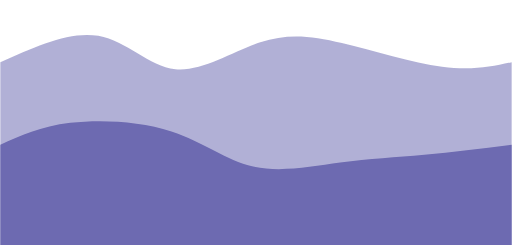
t = 0.00 s
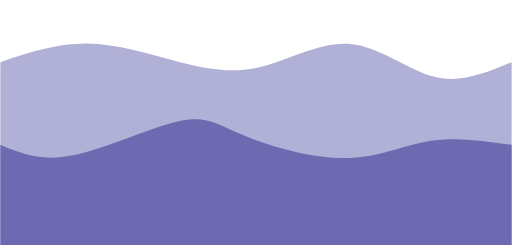
t = 0.75 s
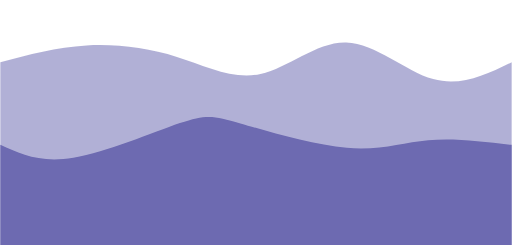
t = 1.25 s
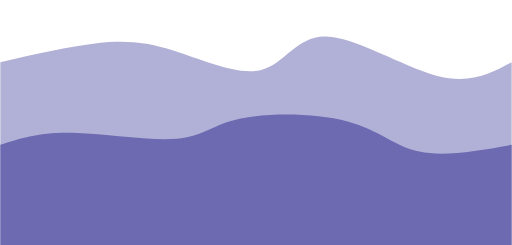
t = 2.00 s
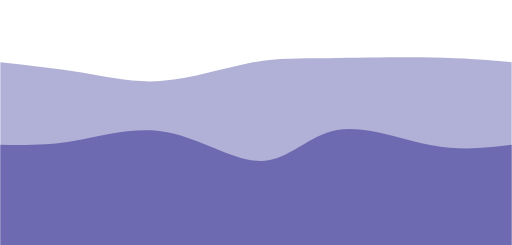
t = 2.75 s
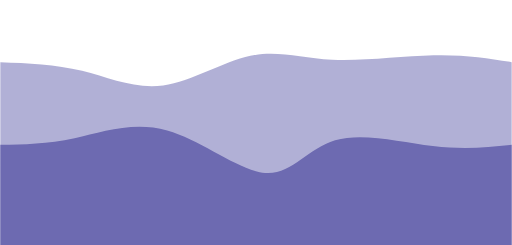
t = 3.25 s

The animated SVG that drew these frames (rendered in a browser with its animation timeline set to each time). Animation: 2 CSS @keyframes rules; one cycle of 4.00 s, repeats indefinitely.

<svg width="100%" height="100%" id="svg" viewBox="0 0 1440 690" xmlns="http://www.w3.org/2000/svg" class="transition duration-300 ease-in-out delay-150"><style>
          .path-0{
            animation:pathAnim-0 4s;
            animation-timing-function: linear;
            animation-iteration-count: infinite;
          }
          @keyframes pathAnim-0{
            0%{
              d: path("M 0,700 L 0,175 C 97.9794871794872,130.90512820512822 195.9589743589744,86.81025641025641 276,101 C 356.0410256410256,115.18974358974359 418.1435897435897,187.6641025641026 493,195 C 567.8564102564103,202.3358974358974 655.4666666666667,144.53333333333333 732,119 C 808.5333333333333,93.46666666666667 873.9897435897435,100.20256410256408 962,121 C 1050.0102564102565,141.79743589743592 1160.5743589743588,176.65641025641025 1244,188 C 1327.4256410256412,199.34358974358975 1383.7128205128206,187.17179487179487 1440,175 L 1440,700 L 0,700 Z");
            }
            25%{
              d: path("M 0,700 L 0,175 C 73.54102564102564,154.24358974358975 147.08205128205128,133.4871794871795 233,130 C 318.9179487179487,126.51282051282051 417.2128205128206,140.29487179487177 500,166 C 582.7871794871794,191.70512820512823 650.0666666666668,229.33333333333337 732,212 C 813.9333333333332,194.66666666666663 910.5205128205127,122.37179487179486 993,125 C 1075.4794871794873,127.62820512820514 1143.851282051282,205.17948717948718 1216,226 C 1288.148717948718,246.82051282051282 1364.074358974359,210.9102564102564 1440,175 L 1440,700 L 0,700 Z");
            }
            50%{
              d: path("M 0,700 L 0,175 C 96.94615384615386,152.87435897435898 193.89230769230772,130.74871794871797 272,122 C 350.1076923076923,113.25128205128205 409.37692307692305,117.87948717948717 489,143 C 568.623076923077,168.12051282051283 668.5999999999999,213.73333333333335 735,197 C 801.4000000000001,180.26666666666665 834.2230769230771,101.1871794871795 917,103 C 999.7769230769229,104.8128205128205 1132.5076923076922,187.5179487179487 1228,213 C 1323.4923076923078,238.4820512820513 1381.746153846154,206.74102564102566 1440,175 L 1440,700 L 0,700 Z");
            }
            75%{
              d: path("M 0,700 L 0,175 C 70.76923076923077,193.55384615384617 141.53846153846155,212.1076923076923 215,232 C 288.46153846153845,251.8923076923077 364.61538461538464,273.12307692307695 447,256 C 529.3846153846154,238.87692307692308 618,183.4 695,170 C 772,156.6 837.3846153846154,185.27692307692308 925,184 C 1012.6153846153846,182.72307692307692 1122.4615384615386,151.4923076923077 1212,145 C 1301.5384615384614,138.5076923076923 1370.7692307692307,156.75384615384615 1440,175 L 1440,700 L 0,700 Z");
            }
            100%{
              d: path("M 0,700 L 0,175 C 97.9794871794872,130.90512820512822 195.9589743589744,86.81025641025641 276,101 C 356.0410256410256,115.18974358974359 418.1435897435897,187.6641025641026 493,195 C 567.8564102564103,202.3358974358974 655.4666666666667,144.53333333333333 732,119 C 808.5333333333333,93.46666666666667 873.9897435897435,100.20256410256408 962,121 C 1050.0102564102565,141.79743589743592 1160.5743589743588,176.65641025641025 1244,188 C 1327.4256410256412,199.34358974358975 1383.7128205128206,187.17179487179487 1440,175 L 1440,700 L 0,700 Z");
            }
          }</style><path d="M 0,700 L 0,175 C 97.9794871794872,130.90512820512822 195.9589743589744,86.81025641025641 276,101 C 356.0410256410256,115.18974358974359 418.1435897435897,187.6641025641026 493,195 C 567.8564102564103,202.3358974358974 655.4666666666667,144.53333333333333 732,119 C 808.5333333333333,93.46666666666667 873.9897435897435,100.20256410256408 962,121 C 1050.0102564102565,141.79743589743592 1160.5743589743588,176.65641025641025 1244,188 C 1327.4256410256412,199.34358974358975 1383.7128205128206,187.17179487179487 1440,175 L 1440,700 L 0,700 Z" stroke="none" stroke-width="0" fill="#6d6ab1" fill-opacity="0.53" class="transition-all duration-300 ease-in-out delay-150 path-0"></path><style>
          .path-1{
            animation:pathAnim-1 4s;
            animation-timing-function: linear;
            animation-iteration-count: infinite;
          }
          @keyframes pathAnim-1{
            0%{
              d: path("M 0,700 L 0,408 C 56.37692307692308,382.13589743589745 112.75384615384615,356.2717948717949 197,346 C 281.24615384615385,335.7282051282051 393.36153846153854,341.048717948718 482,370 C 570.6384615384615,398.951282051282 635.7999999999998,451.53333333333336 712,469 C 788.2000000000002,486.46666666666664 875.4384615384618,468.8179487179488 957,458 C 1038.5615384615382,447.1820512820512 1114.446153846154,443.19487179487174 1194,436 C 1273.553846153846,428.80512820512826 1356.7769230769231,418.40256410256416 1440,408 L 1440,700 L 0,700 Z");
            }
            25%{
              d: path("M 0,700 L 0,408 C 56.33846153846156,448.51282051282055 112.67692307692312,489.02564102564105 207,468 C 301.3230769230769,446.97435897435895 433.63076923076926,364.41025641025635 509,332 C 584.3692307692307,299.58974358974365 602.7999999999998,317.33333333333337 676,352 C 749.2000000000002,386.66666666666663 877.1692307692308,438.2564102564103 975,441 C 1072.8307692307692,443.7435897435897 1140.523076923077,397.64102564102564 1213,384 C 1285.476923076923,370.35897435897436 1362.7384615384615,389.1794871794872 1440,408 L 1440,700 L 0,700 Z");
            }
            50%{
              d: path("M 0,700 L 0,408 C 54.9128205128205,390.09999999999997 109.825641025641,372.19999999999993 201,374 C 292.174358974359,375.80000000000007 419.6102564102564,397.30000000000007 496,391 C 572.3897435897436,384.69999999999993 597.7333333333335,350.6 677,334 C 756.2666666666665,317.4 889.4564102564102,318.3 978,342 C 1066.5435897435898,365.7 1110.4410256410256,412.2 1180,427 C 1249.5589743589744,441.8 1344.7794871794872,424.9 1440,408 L 1440,700 L 0,700 Z");
            }
            75%{
              d: path("M 0,700 L 0,408 C 69.25641025641025,415.34871794871793 138.5128205128205,422.69743589743587 213,404 C 287.4871794871795,385.30256410256413 367.2051282051282,340.5589743589744 466,367 C 564.7948717948718,393.4410256410256 682.6666666666667,491.06666666666666 757,493 C 831.3333333333333,494.93333333333334 862.1282051282051,401.174358974359 938,374 C 1013.8717948717949,346.825641025641 1134.820512820513,386.2358974358974 1226,403 C 1317.179487179487,419.7641025641026 1378.5897435897436,413.8820512820513 1440,408 L 1440,700 L 0,700 Z");
            }
            100%{
              d: path("M 0,700 L 0,408 C 56.37692307692308,382.13589743589745 112.75384615384615,356.2717948717949 197,346 C 281.24615384615385,335.7282051282051 393.36153846153854,341.048717948718 482,370 C 570.6384615384615,398.951282051282 635.7999999999998,451.53333333333336 712,469 C 788.2000000000002,486.46666666666664 875.4384615384618,468.8179487179488 957,458 C 1038.5615384615382,447.1820512820512 1114.446153846154,443.19487179487174 1194,436 C 1273.553846153846,428.80512820512826 1356.7769230769231,418.40256410256416 1440,408 L 1440,700 L 0,700 Z");
            }
          }</style><path d="M 0,700 L 0,408 C 56.37692307692308,382.13589743589745 112.75384615384615,356.2717948717949 197,346 C 281.24615384615385,335.7282051282051 393.36153846153854,341.048717948718 482,370 C 570.6384615384615,398.951282051282 635.7999999999998,451.53333333333336 712,469 C 788.2000000000002,486.46666666666664 875.4384615384618,468.8179487179488 957,458 C 1038.5615384615382,447.1820512820512 1114.446153846154,443.19487179487174 1194,436 C 1273.553846153846,428.80512820512826 1356.7769230769231,418.40256410256416 1440,408 L 1440,700 L 0,700 Z" stroke="none" stroke-width="0" fill="#6d6ab1" fill-opacity="1" class="transition-all duration-300 ease-in-out delay-150 path-1"></path></svg>
